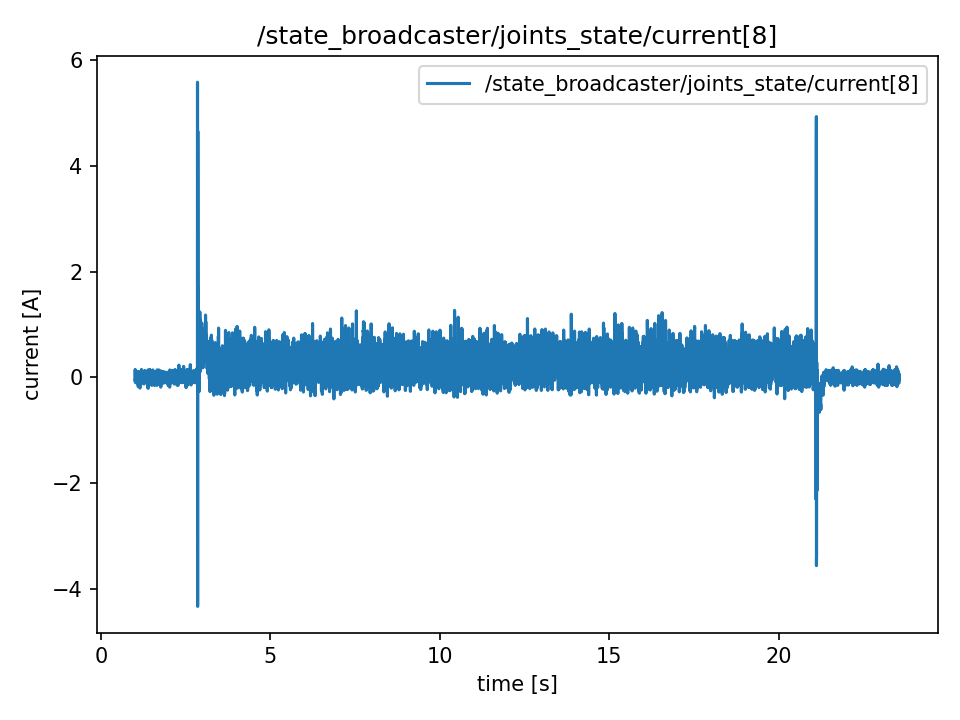

Values plotted in this chart, from the file beside it:
t, value
1.009, -0.059
1.009, -0.059
1.009, 0.151
1.01, 0.132
1.01, 0.132
1.01, 0.132
1.01, 0.1
1.01, 0.041
1.01, 0.041
1.01, -0.059
1.01, -0.059
1.01, 0.101
1.01, 0.0
1.011, -0.009
1.013, -0.009
1.015, -0.091
1.017, -0.091
1.019, -0.04
1.021, 0.04
1.023, 0.04
1.025, 0.091
1.027, -0.009
1.029, -0.091
1.031, 0.009
1.033, -0.061
1.035, -0.061
1.037, -0.04
1.039, -0.101
1.041, 0.101
1.043, 0.101
1.045, -0.071
1.047, -0.05
1.049, -0.101
1.051, -0.031
1.053, 0.05
1.055, 0.05
1.057, -0.04
1.059, -0.019
1.061, 0.041
1.063, 0.041
1.065, 0.091
1.067, -0.06
1.069, 0.05
1.071, -0.031
1.073, -0.091
1.075, -0.091
1.077, -0.009
1.079, 0.081
1.081, -0.06
1.083, -0.06
1.085, -0.05
1.087, -0.05
1.089, -0.06
1.091, 0.05
1.093, 0.111
1.095, 0.111
1.097, -0.05
1.099, -0.173
1.101, -0.031
1.103, -0.031
... 11,231 more rows
